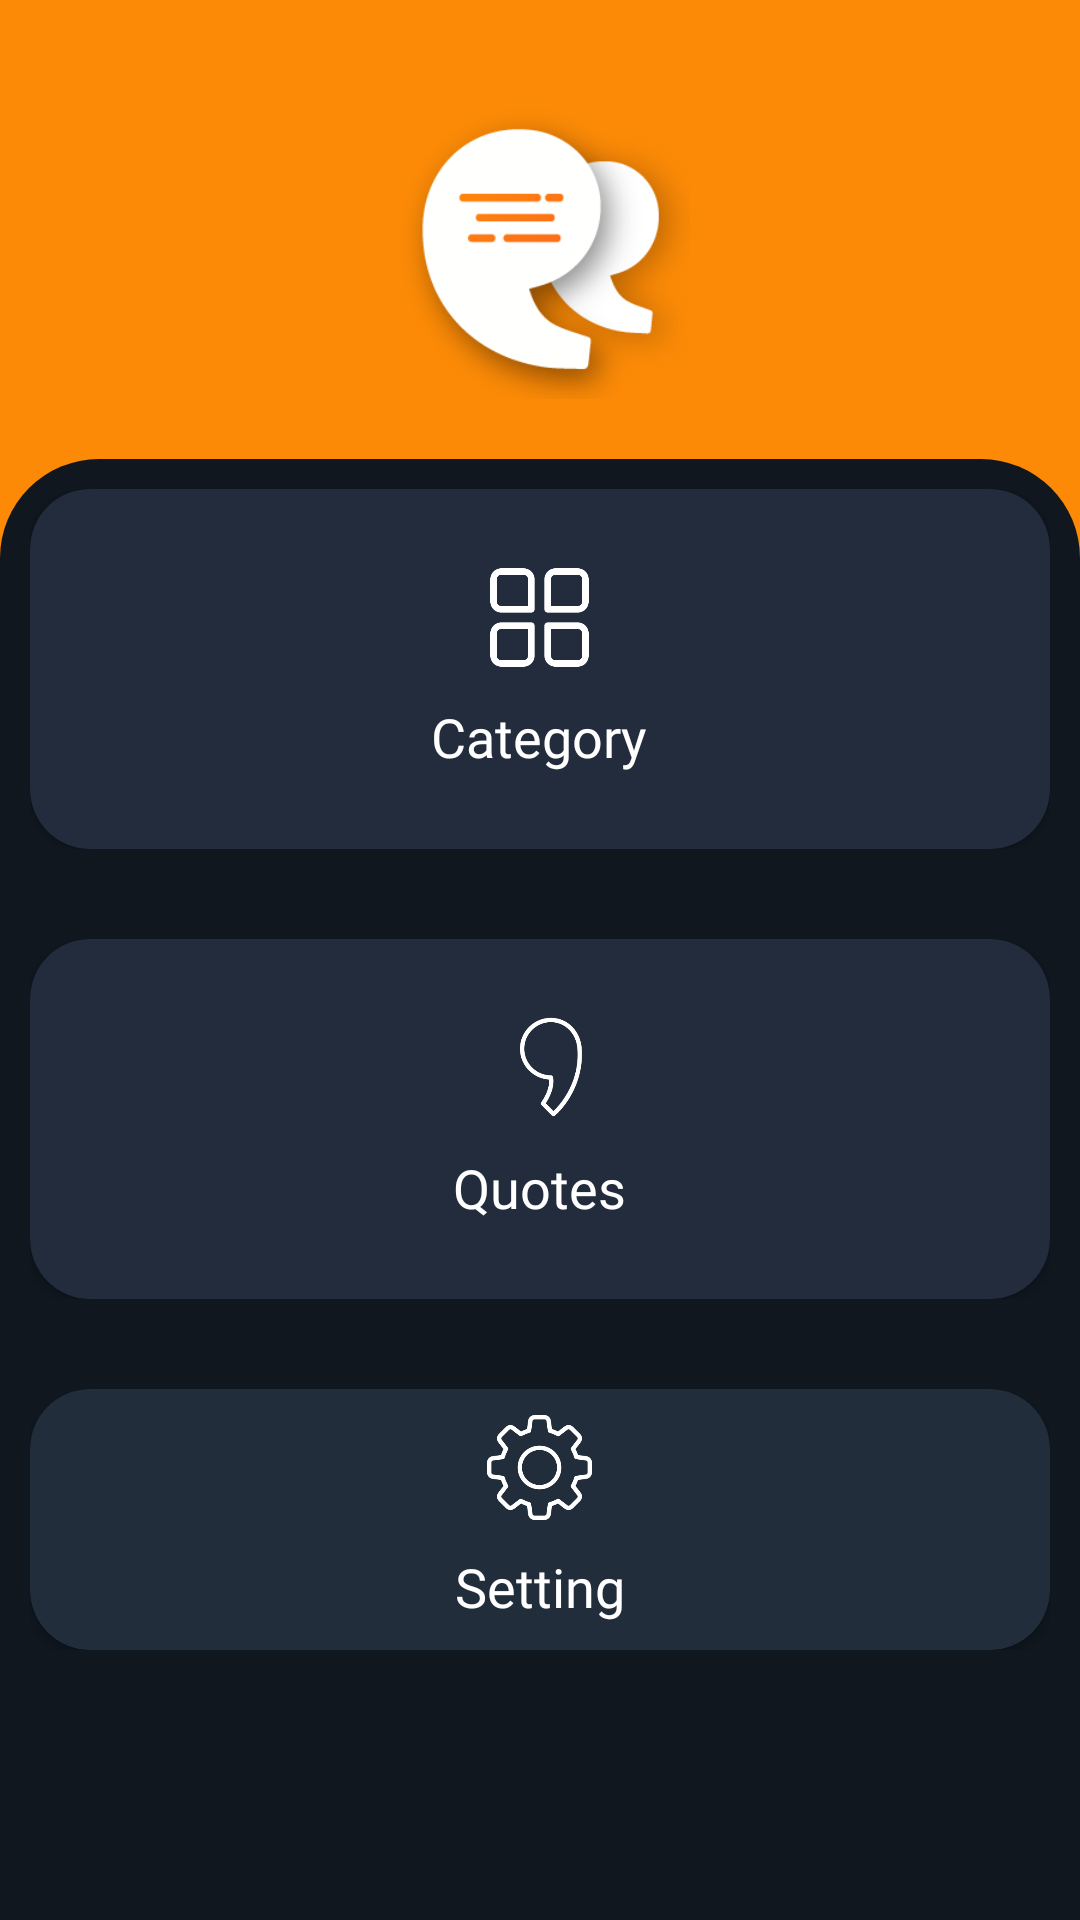

Write the Android layout XML for this screen, with the resource values it uses.
<!-- AndroidManifest.xml: application theme Theme.WisQuotes -->
<!-- res/layout/activity_main.xml -->
<?xml version="1.0" encoding="utf-8"?>
    <RelativeLayout xmlns:android="http://schemas.android.com/apk/res/android"
    xmlns:app="http://schemas.android.com/apk/res-auto"
    xmlns:tools="http://schemas.android.com/tools"
    android:layout_width="match_parent"
    android:layout_height="match_parent"
    tools:context=".MainActivity">

    <RelativeLayout
        android:layout_width="match_parent"
        android:layout_height="match_parent"
        android:background="@color/oraange">

        <ImageView
            android:id="@+id/logo"
            android:layout_width="100dp"
            android:layout_height="100dp"
            android:layout_centerHorizontal="true"
            android:layout_marginTop="33dp"
            android:src="@drawable/splash" />

        <RelativeLayout
            android:layout_width="match_parent"
            android:layout_height="match_parent"
            android:layout_below="@id/logo"
            android:layout_marginTop="20dp"
            android:background="@drawable/corner_radius">


            <ImageView
                android:layout_width="130dp"
                android:layout_height="65dp"
                android:layout_marginTop="18dp"
                android:layout_centerHorizontal="true"
                android:src="@drawable/image_logo"/>

            <RelativeLayout
                android:layout_width="match_parent"
                android:layout_height="match_parent"
                android:layout_marginBottom="80dp"
                android:gravity="bottom">

                <RelativeLayout
                    android:id="@+id/contain1"
                    android:layout_width="match_parent"
                    android:layout_height="wrap_content"
                    android:gravity="center_horizontal"
                    android:padding="10dp">


                    <androidx.cardview.widget.CardView
                        android:layout_width="match_parent"
                        android:layout_height="120dp"
                        android:backgroundTint="@color/blue"
                        app:cardCornerRadius="20dp">

                        <ImageView
                            android:layout_width="match_parent"
                            android:layout_height="match_parent"
                            android:scaleType="center" />

                        <RelativeLayout
                            android:layout_width="match_parent"
                            android:layout_height="match_parent"
                            android:background="#3C222D3C" />

                        <RelativeLayout
                            android:id="@+id/category_relative"
                            android:layout_width="match_parent"
                            android:layout_height="match_parent"
                            android:background="@drawable/ripaleffect">

                            <RelativeLayout
                                android:layout_width="wrap_content"
                                android:layout_height="wrap_content"
                                android:layout_centerInParent="true">

                                <ImageView
                                    android:id="@+id/category_img"
                                    android:layout_width="35dp"
                                    android:layout_height="35dp"
                                    android:layout_centerHorizontal="true"
                                    android:src="@drawable/category" />

                                <TextView
                                    android:layout_width="wrap_content"
                                    android:layout_height="wrap_content"
                                    android:layout_below="@+id/category_img"
                                    android:layout_centerHorizontal="true"
                                    android:layout_marginTop="10dp"
                                    android:fontFamily="@font/poppins_light"
                                    android:text="Category"
                                    android:textColor="@color/white"
                                    android:textSize="18dp" />
                            </RelativeLayout>


                        </RelativeLayout>

                    </androidx.cardview.widget.CardView>


                </RelativeLayout>

                <RelativeLayout
                    android:id="@+id/contain2"
                    android:layout_width="match_parent"
                    android:layout_height="wrap_content"
                    android:layout_below="@+id/contain1"
                    android:layout_marginTop="10dp"
                    android:gravity="center_horizontal"
                    android:padding="10dp">

                    <androidx.cardview.widget.CardView
                        android:id="@+id/quote_card"
                        android:layout_width="match_parent"
                        android:layout_height="120dp"
                        android:backgroundTint="@color/blue"
                        app:cardCornerRadius="20dp">

                        <ImageView
                            android:layout_width="match_parent"
                            android:layout_height="match_parent"
                            android:scaleType="center" />

                        <RelativeLayout
                            android:layout_width="match_parent"
                            android:layout_height="match_parent"
                            android:background="#3C222D3C" />

                        <RelativeLayout
                            android:id="@+id/quote_img"
                            android:layout_width="match_parent"
                            android:layout_height="match_parent"
                            android:background="@drawable/ripaleffect">

                            <RelativeLayout
                                android:layout_width="wrap_content"
                                android:layout_height="wrap_content"
                                android:layout_centerInParent="true">

                                <ImageView
                                    android:id="@+id/quote_im"
                                    android:layout_width="36dp"
                                    android:layout_height="36dp"
                                    android:layout_centerHorizontal="true"
                                    android:layout_marginEnd="17dp"
                                    android:src="@drawable/quote" />

                                <TextView
                                    android:layout_width="wrap_content"
                                    android:layout_height="wrap_content"
                                    android:layout_below="@+id/quote_im"
                                    android:layout_centerHorizontal="true"
                                    android:layout_marginTop="10dp"
                                    android:fontFamily="@font/mediumquis"
                                    android:text="Quotes"
                                    android:textColor="@color/white"
                                    android:textSize="18dp" />
                            </RelativeLayout>


                        </RelativeLayout>

                    </androidx.cardview.widget.CardView>


                </RelativeLayout>

                <RelativeLayout
                    android:id="@+id/contain3"
                    android:layout_width="match_parent"
                    android:layout_height="wrap_content"
                    android:layout_below="@+id/contain2"
                    android:layout_marginTop="10dp"
                    android:gravity="center_horizontal"
                    android:padding="10dp">


                    <androidx.cardview.widget.CardView
                        android:layout_width="match_parent"
                        android:layout_height="120dp"
                        android:backgroundTint="@color/blue"
                        app:cardCornerRadius="20dp">

                        <RelativeLayout
                            android:id="@+id/settings_relative"
                            android:layout_width="match_parent"
                            android:layout_height="match_parent"
                            android:background="@drawable/ripaleffect">

                            <RelativeLayout
                                android:layout_width="wrap_content"
                                android:layout_height="wrap_content"
                                android:layout_centerInParent="true">

                                <ImageView
                                    android:id="@+id/settings_img"
                                    android:layout_width="35dp"
                                    android:layout_height="35dp"
                                    android:layout_centerHorizontal="true"
                                    android:src="@drawable/settings" />

                                <TextView
                                    android:layout_width="wrap_content"
                                    android:layout_height="wrap_content"
                                    android:layout_below="@+id/settings_img"
                                    android:layout_centerHorizontal="true"
                                    android:layout_marginTop="10dp"
                                    android:fontFamily="@font/mediumquis"
                                    android:text="Setting"
                                    android:textColor="@color/white"
                                    android:textSize="18dp" />
                            </RelativeLayout>


                        </RelativeLayout>

                    </androidx.cardview.widget.CardView>


                </RelativeLayout>
            </RelativeLayout>




        </RelativeLayout>



    </RelativeLayout>

</RelativeLayout>
<!-- resources referenced by this layout -->
<resources>
  <color name="blue">#222D3C</color>
  <color name="oraange">#FC8A06</color>
  <color name="white">#FFFFFFFF</color>
  <!-- drawable category: png bitmap (drawable-v24, 4806 bytes) -->
  <!-- drawable corner_radius (drawable-v24) -->
  <shape xmlns:android="http://schemas.android.com/apk/res/android">
      <corners
          android:topLeftRadius="33dp"
          android:topRightRadius="33dp" />
      <solid android:color="@color/darkblue" />
  </shape>
  <!-- drawable image_logo: png bitmap (drawable, 6405 bytes) -->
  <!-- drawable quote: png bitmap (drawable-v24, 7063 bytes) -->
  <!-- drawable ripaleffect (drawable) -->
  <ripple xmlns:android="http://schemas.android.com/apk/res/android"
      xmlns:tools="http://schemas.android.com/tools"
      android:color="#F8B6B6B6"
      tools:targetApi="lollipop">
      <item android:id="@android:id/mask">
          <shape android:shape="rectangle">
              <solid android:color="#F8B6B6B6" />
          </shape>
      </item>
  </ripple>
  <!-- drawable settings: png bitmap (drawable-v24, 11912 bytes) -->
  <!-- drawable splash: png bitmap (drawable, 15020 bytes) -->
  <style name="Theme.WisQuotes" parent="Theme.MaterialComponents.DayNight.NoActionBar">
          
          <item name="colorPrimary">@color/purple_500</item>
          <item name="colorPrimaryVariant">@color/purple_700</item>
          <item name="colorOnPrimary">@color/white</item>
          
          <item name="colorSecondary">@color/teal_200</item>
          <item name="colorSecondaryVariant">@color/teal_700</item>
          <item name="colorOnSecondary">@color/black</item>
          
          <item name="android:statusBarColor" tools:targetApi="l">?attr/colorPrimaryVariant</item>
          
      </style>
  <color name="darkblue">#10171F</color>
  <color name="purple_500">#FF6200EE</color>
  <color name="purple_700">#FF3700B3</color>
  <color name="teal_200">#FF03DAC5</color>
  <color name="teal_700">#FF018786</color>
  <color name="black">#FF000000</color>
</resources>
